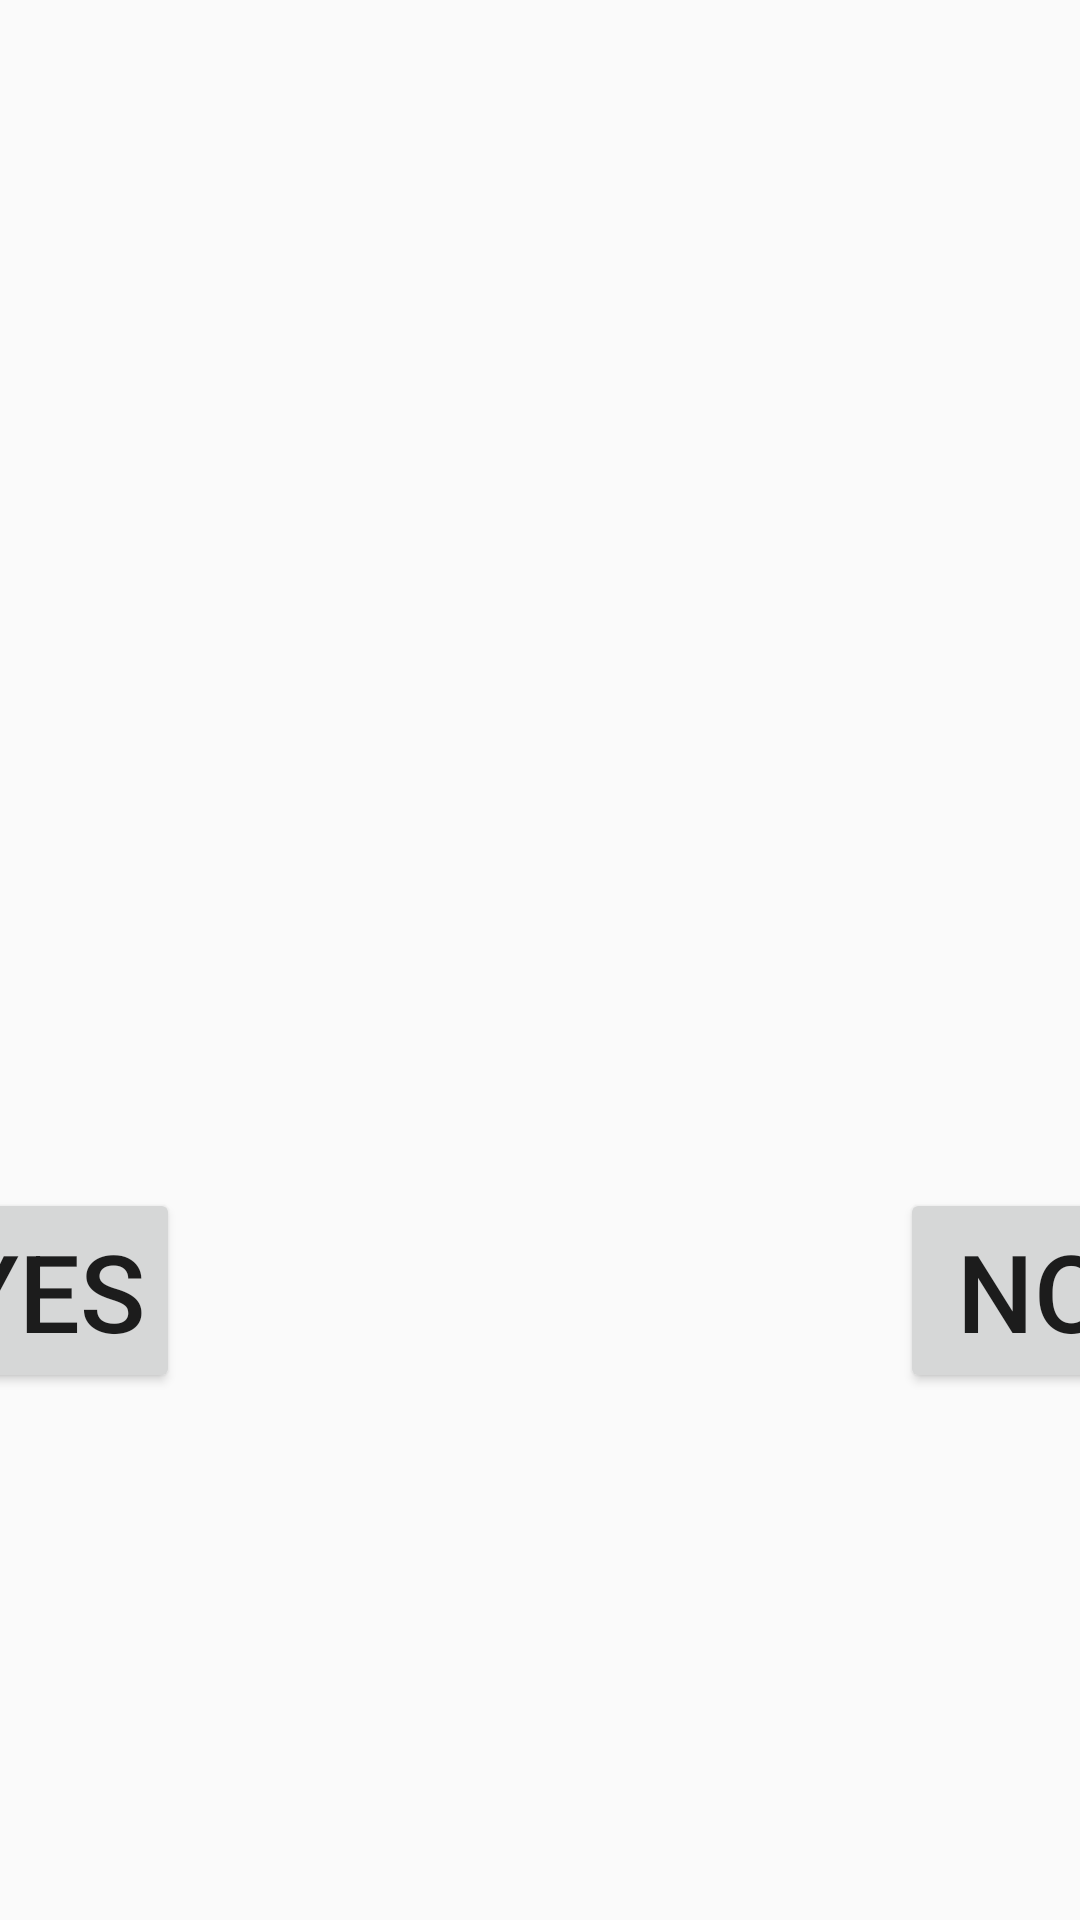

Here is an Android app screen rendered from its layout file. Give the layout XML and the strings, colors and styles it references.
<!-- AndroidManifest.xml: application theme AppTheme -->
<!-- res/layout/splashpop.xml -->
<?xml version="1.0" encoding="utf-8"?>
<androidx.constraintlayout.widget.ConstraintLayout
    xmlns:android="http://schemas.android.com/apk/res/android"
    xmlns:app="http://schemas.android.com/apk/res-auto"
    android:id="@+id/relativeLayout"
    android:layout_width="match_parent"
    android:layout_height="match_parent">

    <TextView
        android:id="@+id/popupTextView"
        android:layout_width="wrap_content"
        android:layout_height="wrap_content"
        android:layout_centerHorizontal="true"
        android:layout_centerVertical="true"
        android:textSize="60sp"
        android:textStyle="bold"
        app:layout_constraintBottom_toBottomOf="parent"
        app:layout_constraintLeft_toLeftOf="parent"
        app:layout_constraintRight_toRightOf="parent"
        app:layout_constraintTop_toTopOf="parent"
        app:layout_constraintVertical_bias="0.25" />

    <Button
        android:id="@+id/yesButton"
        android:layout_width="wrap_content"
        android:layout_height="wrap_content"
        android:layout_marginRight="300dp"
        android:text="@string/yes_button"
        android:textSize="36sp"
        app:layout_constraintBottom_toBottomOf="parent"
        app:layout_constraintRight_toRightOf="parent"
        app:layout_constraintTop_toBottomOf="@+id/popupTextView" />

    <Button
        android:id="@+id/noButton"
        android:layout_width="wrap_content"
        android:layout_height="wrap_content"
        android:layout_marginLeft="300dp"
        android:text="@string/no_button"
        android:textSize="36sp"
        app:layout_constraintBottom_toBottomOf="parent"
        app:layout_constraintLeft_toLeftOf="parent"
        app:layout_constraintTop_toBottomOf="@+id/popupTextView" />

</androidx.constraintlayout.widget.ConstraintLayout>
<!-- resources referenced by this layout -->
<resources>
  <string name="no_button">No</string>
  <string name="yes_button">Yes</string>
  <style name="AppTheme" parent="Theme.AppCompat.Light.DarkActionBar">
          
          <item name="colorPrimary">@color/colorPrimary</item>
          <item name="colorPrimaryDark">@color/colorPrimaryDark</item>
          <item name="colorAccent">@color/colorAccent</item>
      </style>
  <color name="colorPrimary">#002D62</color>
  <color name="colorPrimaryDark">#002D62</color>
  <color name="colorAccent">#D81B60</color>
</resources>
